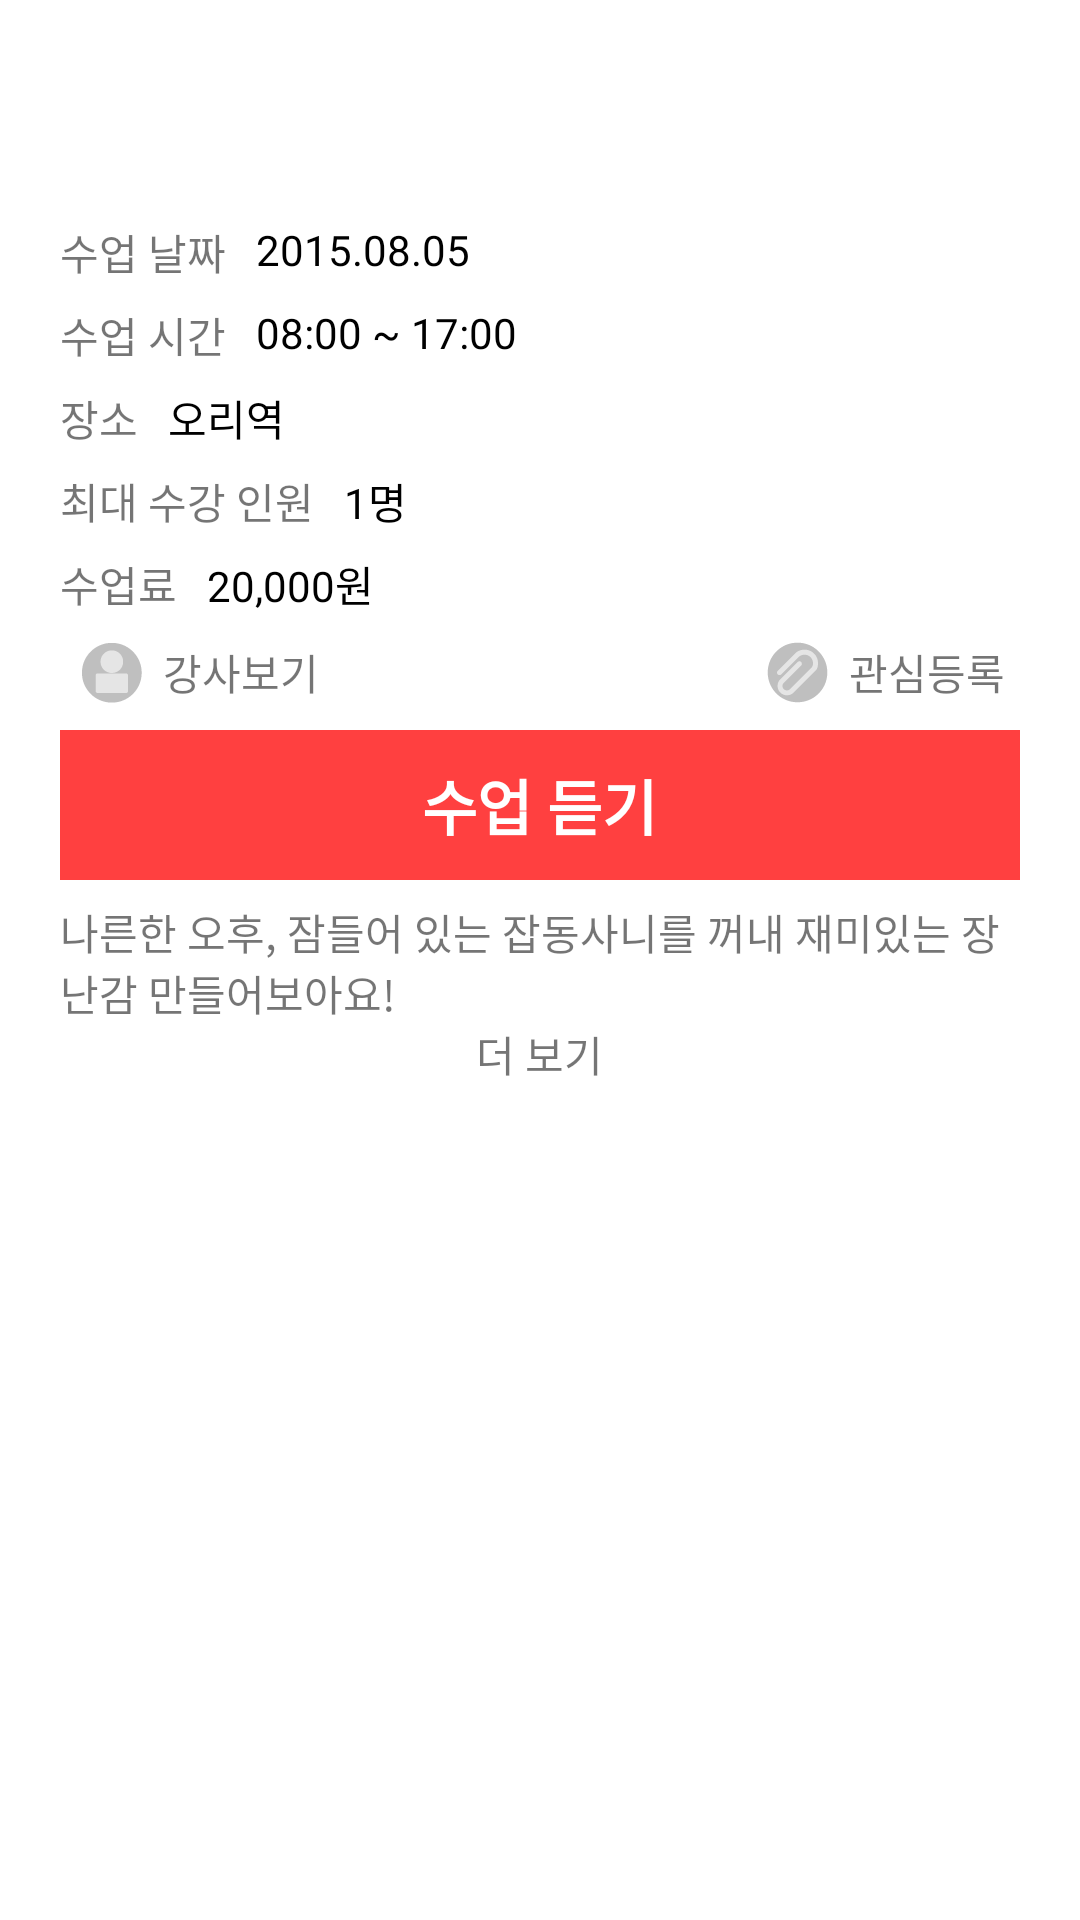

Reconstruct the res/layout file that produces this screen, plus the resources it refers to.
<!-- AndroidManifest.xml: application theme AppTheme -->
<!-- res/layout/fragment_class_detail.xml -->
<LinearLayout xmlns:android="http://schemas.android.com/apk/res/android"
    xmlns:tools="http://schemas.android.com/tools" android:layout_width="match_parent"
    android:layout_height="match_parent"
    tools:context="com.androidhuman.example.materialdrawer.fulloverlay.ClassDetailFragment"
    android:orientation="vertical"
    android:weightSum="1"
    android:background="#fff">

    <ScrollView
        android:layout_width="match_parent"
        android:layout_height="match_parent"
        android:id="@+id/scrollView5" >

        <LinearLayout
            android:orientation="vertical"
            android:layout_width="match_parent"
            android:layout_height="match_parent">

            <RelativeLayout
                android:layout_width="match_parent"
                android:layout_height="wrap_content">

                <ImageView
                    android:layout_width="match_parent"
                    android:layout_height="wrap_content"
                    android:id="@+id/imageView13"
                    android:src="@drawable/test_2"
                    android:cropToPadding="false"
                    android:adjustViewBounds="true"
                    android:scaleType="fitXY" />

                <TextView
                    android:layout_width="match_parent"
                    android:layout_height="wrap_content"
                    android:text="real title"
                    android:id="@+id/txt_detail_title"
                    android:layout_alignParentBottom="true"
                    android:textColor="#FFF"
                    android:singleLine="false"
                    android:textSize="50dp"
                    android:gravity="center_horizontal" />
            </RelativeLayout>

            <RelativeLayout
                android:layout_width="match_parent"
                android:layout_height="match_parent"
                android:layout_marginLeft="20dp"
                android:layout_marginTop="7dp"
                android:layout_marginRight="20dp">

                <TextView
                    android:layout_width="wrap_content"
                    android:layout_height="wrap_content"
                    android:text="수업 날짜"
                    android:id="@+id/textView18" />

                <TextView
                    android:layout_width="wrap_content"
                    android:layout_height="wrap_content"
                    android:text="2015.08.05"
                    android:id="@+id/txt_detail_lesson_date"
                    android:layout_toRightOf="@+id/textView18"
                    android:textColor="#000"
                    android:layout_marginLeft="10dp" />
            </RelativeLayout>

            <RelativeLayout
                android:layout_width="match_parent"
                android:layout_height="match_parent"
                android:layout_marginLeft="20dp"
                android:layout_marginTop="7dp"
                android:layout_marginRight="20dp">

                <TextView
                    android:layout_width="wrap_content"
                    android:layout_height="wrap_content"
                    android:text="수업 시간"
                    android:id="@+id/textView23" />

                <TextView
                    android:layout_width="wrap_content"
                    android:layout_height="wrap_content"
                    android:text="08:00 ~ 17:00"
                    android:id="@+id/txt_detail_lesson_time"
                    android:layout_toRightOf="@+id/textView23"
                    android:textColor="#000"
                    android:layout_marginLeft="10dp" />
            </RelativeLayout>

            <RelativeLayout
                android:layout_width="match_parent"
                android:layout_height="match_parent"
                android:layout_marginLeft="20dp"
                android:layout_marginTop="7dp"
                android:layout_marginRight="20dp">

                <TextView
                    android:layout_width="wrap_content"
                    android:layout_height="wrap_content"
                    android:text="장소"
                    android:id="@+id/textView25" />

                <TextView
                    android:layout_width="wrap_content"
                    android:layout_height="wrap_content"
                    android:text="오리역"
                    android:id="@+id/txt_detail_place"
                    android:layout_toRightOf="@+id/textView25"
                    android:textColor="#000"
                    android:layout_marginLeft="10dp" />
            </RelativeLayout>

            <RelativeLayout
                android:layout_width="match_parent"
                android:layout_height="match_parent"
                android:layout_marginLeft="20dp"
                android:layout_marginTop="7dp"
                android:layout_marginRight="20dp">

                <TextView
                    android:layout_width="wrap_content"
                    android:layout_height="wrap_content"
                    android:text="최대 수강 인원"
                    android:id="@+id/textView27" />

                <TextView
                    android:layout_width="wrap_content"
                    android:layout_height="wrap_content"
                    android:text="1명"
                    android:id="@+id/txt_detail_max_person"
                    android:layout_toRightOf="@+id/textView27"
                    android:textColor="#000"
                    android:layout_marginLeft="10dp" />

            </RelativeLayout>

            <RelativeLayout
                android:layout_width="match_parent"
                android:layout_height="match_parent"
                android:layout_marginLeft="20dp"
                android:layout_marginTop="7dp"
                android:layout_marginRight="20dp">

                <TextView
                    android:layout_width="wrap_content"
                    android:layout_height="wrap_content"
                    android:text="수업료"
                    android:id="@+id/textView29" />

                <TextView
                    android:layout_width="wrap_content"
                    android:layout_height="wrap_content"
                    android:text="20,000원"
                    android:id="@+id/txt_detail_price"
                    android:layout_toRightOf="@+id/textView29"
                    android:textColor="#000"
                    android:layout_marginLeft="10dp" />
            </RelativeLayout>

            <RelativeLayout
                android:layout_width="match_parent"
                android:layout_height="wrap_content"
                android:layout_marginLeft="20dp"
                android:layout_marginTop="7dp"
                android:layout_marginRight="20dp">

                <RelativeLayout
                    android:layout_width="wrap_content"
                    android:layout_height="wrap_content"
                    android:layout_marginLeft="5dp"
                    android:layout_marginRight="5dp">

                    <ImageView
                        android:layout_width="wrap_content"
                        android:layout_height="wrap_content"
                        android:id="@+id/imageView19"
                        android:src="@drawable/ic_list_profile" />

                    <TextView
                        android:layout_width="wrap_content"
                        android:layout_height="wrap_content"
                        android:text="강사보기"
                        android:id="@+id/txt_show_t"
                        android:layout_toRightOf="@+id/imageView19"
                        android:layout_centerVertical="true"
                        android:layout_marginLeft="5dp" />
                </RelativeLayout>

                <RelativeLayout
                    android:layout_width="wrap_content"
                    android:layout_height="wrap_content"
                    android:layout_alignParentRight="true"
                    android:layout_marginLeft="5dp"
                    android:layout_marginRight="5dp"
                    android:clickable="true"
                    android:id="@+id/btn_incl_interest">

                    <ImageView
                        android:layout_width="wrap_content"
                        android:layout_height="wrap_content"
                        android:id="@+id/iv_detail_interest"
                        android:src="@drawable/ic_list_check" />

                    <TextView
                        android:layout_width="wrap_content"
                        android:layout_height="wrap_content"
                        android:text="관심등록"
                        android:id="@+id/관심등록"
                        android:layout_toRightOf="@+id/iv_detail_interest"
                        android:layout_centerVertical="true"
                        android:layout_marginLeft="5dp" />
                </RelativeLayout>

            </RelativeLayout>

            <RelativeLayout
                android:layout_width="match_parent"
                android:layout_height="match_parent"
                android:layout_marginLeft="20dp"
                android:layout_marginTop="7dp"
                android:layout_marginRight="20dp">

                <ImageView
                    android:layout_width="match_parent"
                    android:layout_height="50dp"
                    android:id="@+id/btn_incl_regist"
                    android:background="@drawable/button_red"
                    android:clickable="true" />

                <TextView
                    android:layout_width="wrap_content"
                    android:layout_height="wrap_content"
                    android:text="수업 듣기"
                    android:id="@+id/txt_regist_incl"
                    android:layout_centerInParent="true"
                    android:textColor="#FFF"
                    android:textSize="20dp"
                    android:textStyle="bold" />

            </RelativeLayout>

            <RelativeLayout
                android:layout_width="match_parent"
                android:layout_height="match_parent"
                android:layout_marginLeft="20dp"
                android:layout_marginTop="7dp"
                android:layout_marginRight="20dp">

                <TextView
                    android:layout_width="wrap_content"
                    android:layout_height="wrap_content"
                    android:text="나른한 오후, 잠들어 있는 잡동사니를 꺼내 재미있는 장난감 만들어보아요!"
                    android:id="@+id/txt_detail_content" />

                <TextView
                    android:layout_width="wrap_content"
                    android:layout_height="wrap_content"
                    android:text="더 보기"
                    android:id="@+id/textView32"
                    android:layout_below="@+id/txt_detail_content"
                    android:layout_centerHorizontal="true"
                    android:singleLine="false" />
            </RelativeLayout>

        </LinearLayout>
    </ScrollView>

</LinearLayout>
<!-- resources referenced by this layout -->
<resources>
  <!-- drawable button_red (drawable) -->
  <?xml version="1.0" encoding="utf-8"?>
  <selector xmlns:android="http://schemas.android.com/apk/res/android"
      android:layout_width="match_parent" android:layout_height="match_parent">
  
      <item android:drawable = "@color/button_red_pressed" android:state_pressed = "true"/>
      <item android:drawable = "@color/button_red_unpressed" />
  </selector>
  
      
      
      
      
      
      
      
  <!-- drawable ic_list_check: png bitmap (drawable-xxhdpi, 1567 bytes) -->
  <!-- drawable ic_list_profile: png bitmap (drawable-xxhdpi, 1283 bytes) -->
  <style name="AppTheme" parent="Theme.AppCompat.Light.NoActionBar">
          
          <item name="colorPrimary">@color/myPrimaryColor</item>
          <item name="colorPrimaryDark">@color/myPrimaryDarkColor</item>
          <item name="colorAccent">@color/myAccentColor</item>
          <item name="android:textColorPrimary">@color/myTextPrimaryColor</item>
          <item name="android:navigationBarColor">@color/myNavigationColor</item>
          <item name="drawerArrowStyle">@style/DrawerArrowStyle</item>
  
          <item name="android:windowDrawsSystemBarBackgrounds">true</item>
          <item name="android:statusBarColor">@android:color/transparent</item>
  
          <item name="android:windowBackground">@drawable/img_bg</item>
          <item name="android:windowContentTransitions">true</item>
      </style>
  <color name="button_red_pressed">#FF6060</color>
  <color name="button_red_unpressed">#FF4040</color>
  <color name="myPrimaryColor">#2196F3</color>
  <color name="myPrimaryDarkColor">#000</color>
  <color name="myAccentColor">#FF4081</color>
  <color name="myTextPrimaryColor">#212121</color>
  <color name="myNavigationColor">#45FFFFFF</color>
  <style name="DrawerArrowStyle" parent="Widget.AppCompat.DrawerArrowToggle">
          <item name="spinBars">true</item>
          <item name="color">@android:color/white</item>
      </style>
</resources>
